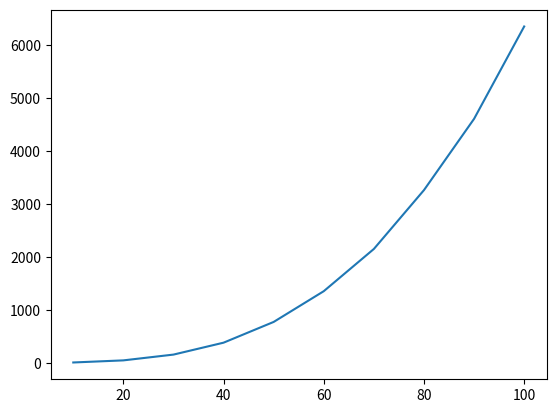

This chart was generated by the following Python code:
import matplotlib.pyplot as plt
from numpy import *
import networkx as nx

def get_mean(n, p):
    

    l = []
    for _ in range(100):
        g = nx.gnp_random_graph(n, p)
        temp = nx.triangles(g)
        s = 0
        for i in temp:
            s += temp[i]
        s = s // 3
        l.append(s)

    return sum(l)/len(l)

n = []
for i in range(10, 101, 10):
    n.append(i)
    
y = []

for i in n:
    y.append(get_mean(i, 0.34))
    
plt.plot(n, y)
plt.show()
